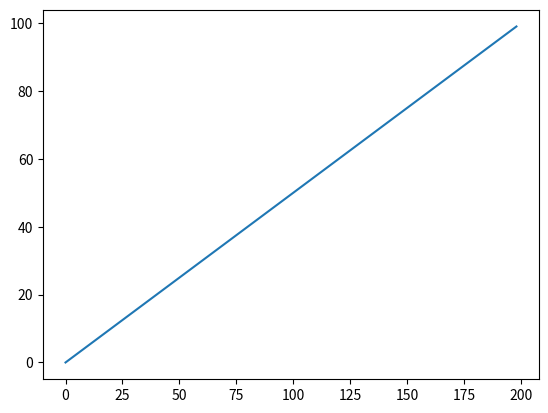

The matplotlib source for this figure:
import numpy as np
import matplotlib.pyplot as plt

matrix = np.zeros((0, 1))
time = np.zeros((0, 1))
for i in range(0, 100):
    matrix = np.append(matrix, [2*i], )
    time = np.append(time, [i], )
plt.plot(matrix, time)
plt.show()